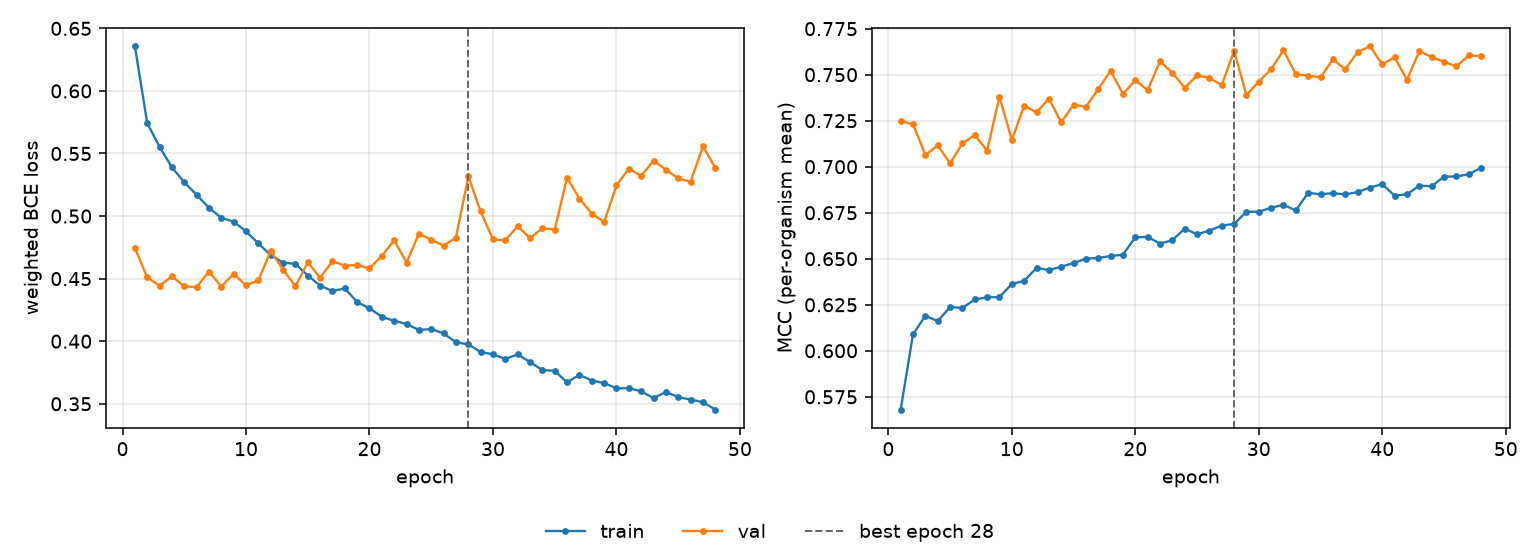

The data file committed next to this chart (first rows):
epoch, tr_loss, vl_loss, tr_mcc, vl_mcc, is_best
1, 0.6358, 0.4744, 0.5681, 0.7248, False
2, 0.5742, 0.451, 0.609, 0.7231, False
3, 0.5553, 0.4442, 0.619, 0.7063, False
4, 0.5389, 0.4518, 0.6161, 0.7116, False
5, 0.527, 0.4438, 0.6238, 0.7018, False
6, 0.5169, 0.4432, 0.6233, 0.7127, False
7, 0.5066, 0.4557, 0.6279, 0.7172, False
8, 0.4986, 0.4437, 0.629, 0.7087, False
9, 0.4955, 0.4538, 0.6292, 0.7381, False
10, 0.4877, 0.4446, 0.6363, 0.7145, False
11, 0.4781, 0.4487, 0.6379, 0.7331, False
12, 0.4688, 0.472, 0.645, 0.7295, False
13, 0.4628, 0.4571, 0.6439, 0.737, False
14, 0.4618, 0.4439, 0.6457, 0.7241, False
15, 0.4525, 0.463, 0.6477, 0.7337, False
16, 0.4444, 0.4507, 0.65, 0.7325, False
17, 0.44, 0.464, 0.6505, 0.7423, False
18, 0.4422, 0.4604, 0.6515, 0.752, False
19, 0.4312, 0.4609, 0.6523, 0.7395, False
20, 0.4263, 0.4582, 0.6616, 0.747, False
21, 0.4195, 0.4683, 0.6618, 0.7416, False
22, 0.4163, 0.4805, 0.6582, 0.7572, False
23, 0.4138, 0.4628, 0.6601, 0.7511, False
24, 0.4089, 0.4859, 0.6663, 0.7429, False
25, 0.4097, 0.481, 0.6633, 0.7496, False
26, 0.4062, 0.4764, 0.6653, 0.7483, False
27, 0.3991, 0.4827, 0.668, 0.7444, False
28, 0.3975, 0.5317, 0.6689, 0.763, True
29, 0.3913, 0.5037, 0.6756, 0.7389, False
30, 0.3896, 0.4814, 0.6755, 0.7463, False
31, 0.3858, 0.4806, 0.6777, 0.7529, False
32, 0.3895, 0.4919, 0.6793, 0.7633, False
33, 0.3833, 0.4823, 0.6762, 0.7502, False
34, 0.377, 0.4903, 0.6859, 0.7495, False
35, 0.3763, 0.4893, 0.685, 0.7485, False
36, 0.3671, 0.5307, 0.6856, 0.7583, False
37, 0.3731, 0.514, 0.6849, 0.7529, False
38, 0.3686, 0.502, 0.6862, 0.7622, False
39, 0.3666, 0.4952, 0.6887, 0.7655, False
40, 0.3623, 0.5245, 0.6905, 0.7556, False
41, 0.3625, 0.5379, 0.6842, 0.7595, False
42, 0.36, 0.532, 0.685, 0.7471, False
43, 0.3545, 0.5443, 0.6897, 0.7629, False
44, 0.3594, 0.537, 0.6894, 0.7595, False
45, 0.3553, 0.5301, 0.6946, 0.757, False
46, 0.3533, 0.5274, 0.6947, 0.7545, False
47, 0.3512, 0.5557, 0.6959, 0.7604, False
48, 0.3454, 0.5385, 0.6994, 0.7601, False
